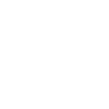
t = 0.00 s
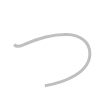
t = 0.25 s
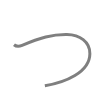
t = 0.50 s
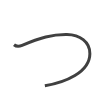
t = 0.75 s
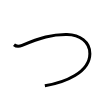
t = 1.00 s

The animated SVG that drew these frames (rendered in a browser with its animation timeline set to each time). Animation: 1 SMIL element (animate=1); one cycle of 1.00 s.

<svg width="109px" height="109px" viewBox="0 0 px 109px" xmlns="http://www.w3.org/2000/svg" xmlns:xlink="http://www.w3.org/1999/xlink" xml:space="preserve" version="1.1"  baseProfile="full">
<path d="M14,44.75c1.88,1.62,4.68,2.09,8.12,0.62c17.88-7.62,30-11.12,44.88-10.88c12.56,0.21,22.98,7.17,22.87,19.17c-0.18,18.77-24.75,28.71-45.01,32.08" style="fill:none;stroke:black;stroke-width:3;opacity:0">
  <animate attributeType="CSS" attributeName="opacity" from="0" to="1" begin="0s" dur="1s" repeatCount="Indefinite" fill="freeze" />
</path>
</svg>
